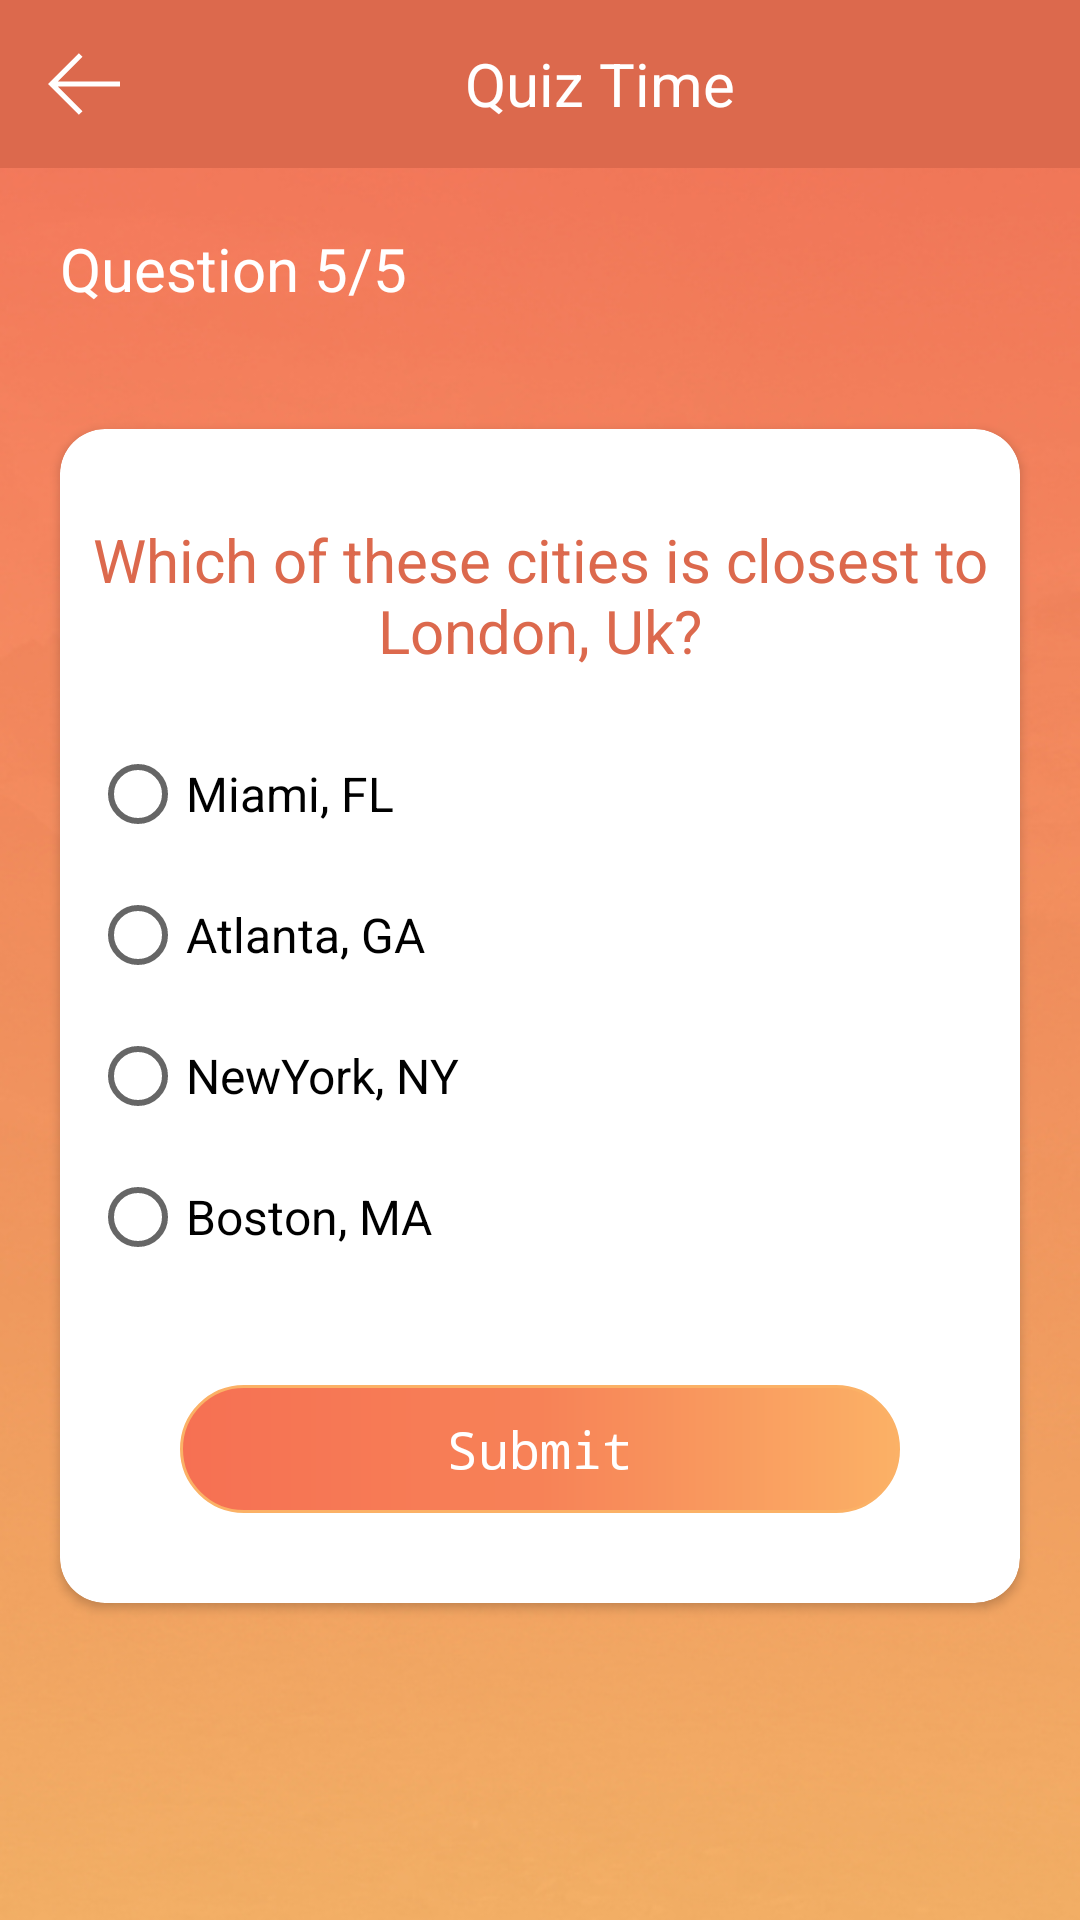

Android layout source for this screen:
<!-- AndroidManifest.xml: application theme AppTheme -->
<!-- res/layout/activity_fifth__q.xml -->
<?xml version="1.0" encoding="utf-8"?>
<LinearLayout xmlns:android="http://schemas.android.com/apk/res/android"
    xmlns:app="http://schemas.android.com/apk/res-auto"
    xmlns:tools="http://schemas.android.com/tools"
    android:layout_width="match_parent"
    android:layout_height="match_parent"
    android:background="@drawable/empty_bg"
    android:orientation="vertical">

    <android.support.design.widget.AppBarLayout
        android:layout_width="match_parent"
        android:layout_height="wrap_content">

        <android.support.v7.widget.Toolbar
            android:id="@+id/toolbar"
            android:layout_width="match_parent"
            android:layout_height="?attr/actionBarSize"
            android:background="@color/colorPrimaryDark"
            android:title="@null"
            app:theme="@style/ThemeOverlay.AppCompat.Dark.ActionBar">

            <ImageView
                android:id="@+id/back_img5"
                android:layout_width="wrap_content"
                android:layout_height="wrap_content"
                android:src="@drawable/ic_left_arrow"></ImageView>

            <TextView
                android:layout_width="match_parent"
                android:layout_height="wrap_content"
                android:gravity="center"
                android:text="@string/app_name"
                android:textColor="@color/white"
                android:textSize="@dimen/sp_20">

            </TextView>

        </android.support.v7.widget.Toolbar>

    </android.support.design.widget.AppBarLayout>
    


    <ScrollView
        android:layout_width="match_parent"
        android:layout_height="wrap_content">

        <LinearLayout
            android:layout_width="match_parent"
            android:layout_height="wrap_content"
            android:orientation="vertical"
            >

            <TextView
                android:layout_width="match_parent"
                android:layout_height="wrap_content"
                android:layout_margin="20dp"
                android:text="@string/question5"
                android:textColor="@color/white"
                android:textSize="20dp"></TextView>

            <LinearLayout
                android:layout_width="match_parent"
                android:layout_height="match_parent"
                android:layout_gravity="center"
                android:gravity="center"
                android:orientation="vertical">

                <android.support.v7.widget.CardView
                    android:layout_width="match_parent"
                    android:layout_height="wrap_content"
                    android:layout_margin="20dp"
                    android:elevation="10dp"
                    app:cardCornerRadius="15dp">

                    <LinearLayout
                        android:layout_width="match_parent"
                        android:layout_height="match_parent"
                        android:orientation="vertical"
                        android:padding="10dp">

                        <TextView
                            style="@style/question_textviews"
                            android:layout_marginTop="20dp"
                            android:gravity="center"
                            android:layout_marginBottom="10dp"
                            android:text="@string/question_five" />

                        <View
                            android:layout_width="match_parent"
                            android:layout_height="15dp"></View>

                        <RadioGroup
                            android:id="@+id/radioGroup_fifth_question"
                            android:layout_width="match_parent"
                            android:layout_height="wrap_content">

                            <RadioButton
                                android:id="@+id/rb_one"
                                style="@style/radio_buttons"
                                android:text="@string/a_five_one" />

                            <View
                                android:layout_width="match_parent"
                                android:layout_height="15dp"></View>

                            <RadioButton
                                android:id="@+id/rb_two"
                                style="@style/radio_buttons"
                                android:text="@string/a_five_two" />

                            <View
                                android:layout_width="match_parent"
                                android:layout_height="15dp"></View>

                            <RadioButton
                                android:id="@+id/rb_three"
                                style="@style/radio_buttons"
                                android:text="@string/a_five_three" />

                            <View
                                android:layout_width="match_parent"
                                android:layout_height="15dp"></View>

                            <RadioButton
                                android:id="@+id/rb_four"
                                style="@style/radio_buttons"
                                android:text="@string/a_five_four" />
                        </RadioGroup>

                        <Button
                            android:id="@+id/confirm_fifth"
                            android:layout_width="match_parent"
                            android:layout_height="wrap_content"
                            android:layout_gravity="center"
                            android:layout_marginLeft="30dp"
                            android:layout_marginTop="40dp"
                            android:layout_marginRight="30dp"
                            android:layout_marginBottom="@dimen/sp_20"
                            android:background="@drawable/round_blue_btn"
                            android:padding="10dp"
                            android:text="@string/submit"
                            android:textAllCaps="false"
                            android:textColor="@color/white"
                            android:textSize="@dimen/title_size" />

                    </LinearLayout>
                </android.support.v7.widget.CardView>
            </LinearLayout>

        </LinearLayout>

    </ScrollView>
</LinearLayout>
<!-- resources referenced by this layout -->
<resources>
  <color name="colorPrimaryDark">#DC694D</color>
  <color name="white">#FFF</color>
  <dimen name="sp_20">20sp</dimen>
  <dimen name="title_size">17dp</dimen>
  <!-- drawable empty_bg: jpg bitmap (drawable, 100459 bytes) -->
  <!-- drawable ic_left_arrow (drawable) -->
  <vector xmlns:android="http://schemas.android.com/apk/res/android"
      android:width="24dp"
      android:height="24dp"
      android:viewportWidth="482.239"
      android:viewportHeight="482.239">
    <path
        android:fillColor="#FFF"
        android:pathData="m206.812,34.446 l-206.812,206.673 206.743,206.674 24.353,-24.284 -165.167,-165.167h416.31v-34.445h-416.31l165.236,-165.236z"/>
  </vector>
  <!-- drawable round_blue_btn (drawable) -->
  <?xml version="1.0" encoding="utf-8"?>
  <shape xmlns:android="http://schemas.android.com/apk/res/android"
      android:shape="rectangle">
      <gradient
          android:startColor="#FBB166"
          android:centerColor="#F78257"
          android:endColor="#F67053"
          android:angle="180" />
      <corners android:radius="30dp" />
      <stroke android:width="1dp" android:color="#FBB166" />
  </shape>
  <string name="a_five_four">Boston, MA</string>
  <string name="a_five_one">Miami, FL</string>
  <string name="a_five_three">NewYork, NY</string>
  <string name="a_five_two">Atlanta, GA</string>
  <string name="app_name">Quiz Time</string>
  <string name="question5">Question 5/5</string>
  <string name="question_five">Which of these cities is closest to London, Uk?</string>
  <string name="submit">Submit</string>
  <style name="question_textviews">
          <item name="android:layout_height">wrap_content</item>
          <item name="android:layout_width">match_parent</item>
          <item name="android:textSize">@dimen/sp_20</item>
          <item name="android:textColor">@color/colorPrimaryDark</item>
      </style>
  <style name="radio_buttons">
          <item name="android:layout_height">wrap_content</item>
          <item name="android:layout_width">wrap_content</item>
          <item name="android:textSize">@dimen/sp_16</item>
      </style>
  <style name="AppTheme" parent="Theme.AppCompat.Light.DarkActionBar">
          
          <item name="windowNoTitle">true</item>
          <item name="windowActionBar">false</item>
          <item name="colorPrimary">@color/colorPrimary</item>
          <item name="colorPrimaryDark">@color/colorPrimaryDark</item>
          <item name="colorAccent">@color/colorAccent</item>
          
          <item name="android:buttonStyle">@style/RobotoButtonViewStyle</item>
          <item name="android:popupMenuStyle">@style/RobotoTextViewStyle</item>
          
      </style>
  <dimen name="sp_16">16sp</dimen>
  <color name="colorPrimary">#F0A762</color>
  <color name="colorAccent">#DC694D</color>
  <style name="RobotoButtonViewStyle" parent="android:Widget.Button">
          <item name="android:typeface">monospace</item>
      </style>
  <style name="RobotoTextViewStyle" parent="android:Widget.TextView">
          <item name="android:typeface">monospace</item>
      </style>
</resources>
